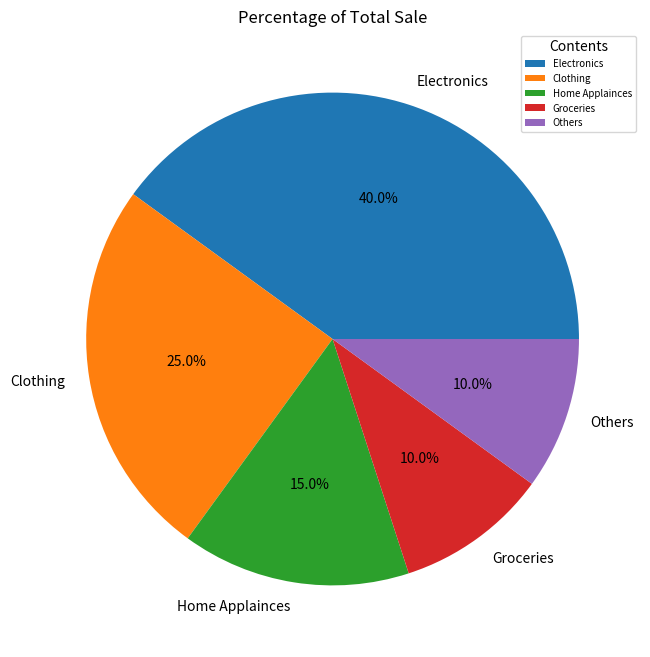

Reproduce this figure in Python.
import matplotlib.pyplot as plt



data = {
        "Electronics" : 40,
        "Clothing" : 25,
        "Home Applainces" : 15,
        "Groceries" : 10,
        "Others" : 10
}

categories = list(data.keys())
percentges = list(data.values())

plt.figure(figsize=(8,8))
plt.pie(percentges, 
        labels= categories, 
        startangle=0,
        autopct= '%1.1f%%'
        )
plt.title("Percentage of Total Sale")
plt.legend(categories,title = "Contents", loc = "upper right", fontsize = 7)

plt.show()

